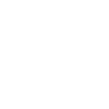
t = 0.00 s
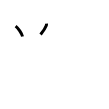
t = 2.00 s
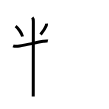
t = 4.00 s
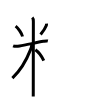
t = 6.00 s
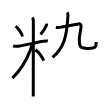
t = 8.00 s
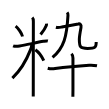
t = 10.00 s

The animated SVG that drew these frames (rendered in a browser with its animation timeline set to each time). Animation: 10 SMIL elements (animate=10); one cycle of 10.00 s.

<svg width="109px" height="109px" viewBox="0 0 px 109px" xmlns="http://www.w3.org/2000/svg" xmlns:xlink="http://www.w3.org/1999/xlink" xml:space="preserve" version="1.1"  baseProfile="full">
<path d="M15.62,26.12c2.49,1.94,6.25,7.41,6.88,10.43" style="fill:none;stroke:black;stroke-width:3;opacity:0">
  <animate attributeType="CSS" attributeName="opacity" from="0" to="1" begin="0s" dur="1s" repeatCount="Indefinite" fill="freeze" />
</path>
<path d="M46.51,23.72c0.05,0.59,0.03,1.17-0.19,1.72c-1.07,2.69-2.45,5.07-5.75,9.11" style="fill:none;stroke:black;stroke-width:3;opacity:0">
  <animate attributeType="CSS" attributeName="opacity" from="0" to="1" begin="1s" dur="1s" repeatCount="Indefinite" fill="freeze" />
</path>
<path d="M13.1,45.77c2.02,0.86,4.38,0.59,6.52,0.23C26,44.9,37.54,42.29,43.38,41.3c1.42-0.24,3.04-0.65,4.48-0.28" style="fill:none;stroke:black;stroke-width:3;opacity:0">
  <animate attributeType="CSS" attributeName="opacity" from="0" to="1" begin="2s" dur="1s" repeatCount="Indefinite" fill="freeze" />
</path>
<path d="M32.27,17.46c0.88,0.88,1.09,2.41,1.09,3.94c0,0.77-0.09,47.6-0.09,68.1c0,3.75-0.02,4.71-0.02,7.12" style="fill:none;stroke:black;stroke-width:3;opacity:0">
  <animate attributeType="CSS" attributeName="opacity" from="0" to="1" begin="3s" dur="1s" repeatCount="Indefinite" fill="freeze" />
</path>
<path d="M31.77,44.46c0,1.55-0.72,3.88-1.31,5.39c-4.04,10.35-10.34,20.9-18.09,28.27" style="fill:none;stroke:black;stroke-width:3;opacity:0">
  <animate attributeType="CSS" attributeName="opacity" from="0" to="1" begin="4s" dur="1s" repeatCount="Indefinite" fill="freeze" />
</path>
<path d="M35.37,49.82c3.99,2.84,6.25,6.18,8.4,10.9" style="fill:none;stroke:black;stroke-width:3;opacity:0">
  <animate attributeType="CSS" attributeName="opacity" from="0" to="1" begin="5s" dur="1s" repeatCount="Indefinite" fill="freeze" />
</path>
<path d="M67.15,12.38c0.72,0.88,0.87,2.3,0.83,2.98C66.82,36.43,64,48,52.53,57.36" style="fill:none;stroke:black;stroke-width:3;opacity:0">
  <animate attributeType="CSS" attributeName="opacity" from="0" to="1" begin="6s" dur="1s" repeatCount="Indefinite" fill="freeze" />
</path>
<path d="M55.92,27.27c2.2,0.6,4.46,0.04,5.96-0.24c5.05-0.94,15.87-2.91,16.34-3.04C80,23.5,81.5,24.75,81,27.46c-0.41,2.22-1.67,9.54-1.67,11.77c0.04,8.15,0.91,9.16,8.31,9.16c7.85,0,8.58-1.24,8.58-6.44" style="fill:none;stroke:black;stroke-width:3;opacity:0">
  <animate attributeType="CSS" attributeName="opacity" from="0" to="1" begin="7s" dur="1s" repeatCount="Indefinite" fill="freeze" />
</path>
<path d="M47.75,68.22c2.38,0.65,5.36,0.62,7.37,0.36c11.26-1.46,25.34-2.67,34.13-3.28c2.48-0.17,4.63-0.06,7.75,0.54" style="fill:none;stroke:black;stroke-width:3;opacity:0">
  <animate attributeType="CSS" attributeName="opacity" from="0" to="1" begin="8s" dur="1s" repeatCount="Indefinite" fill="freeze" />
</path>
<path d="M71.43,53.8c1.01,1.01,1.52,2.33,1.52,4.15c0,1.26,0,20.17,0,31.92c0,3.23-0.05,5.74-0.07,6.88" style="fill:none;stroke:black;stroke-width:3;opacity:0">
  <animate attributeType="CSS" attributeName="opacity" from="0" to="1" begin="9s" dur="1s" repeatCount="Indefinite" fill="freeze" />
</path>
</svg>
